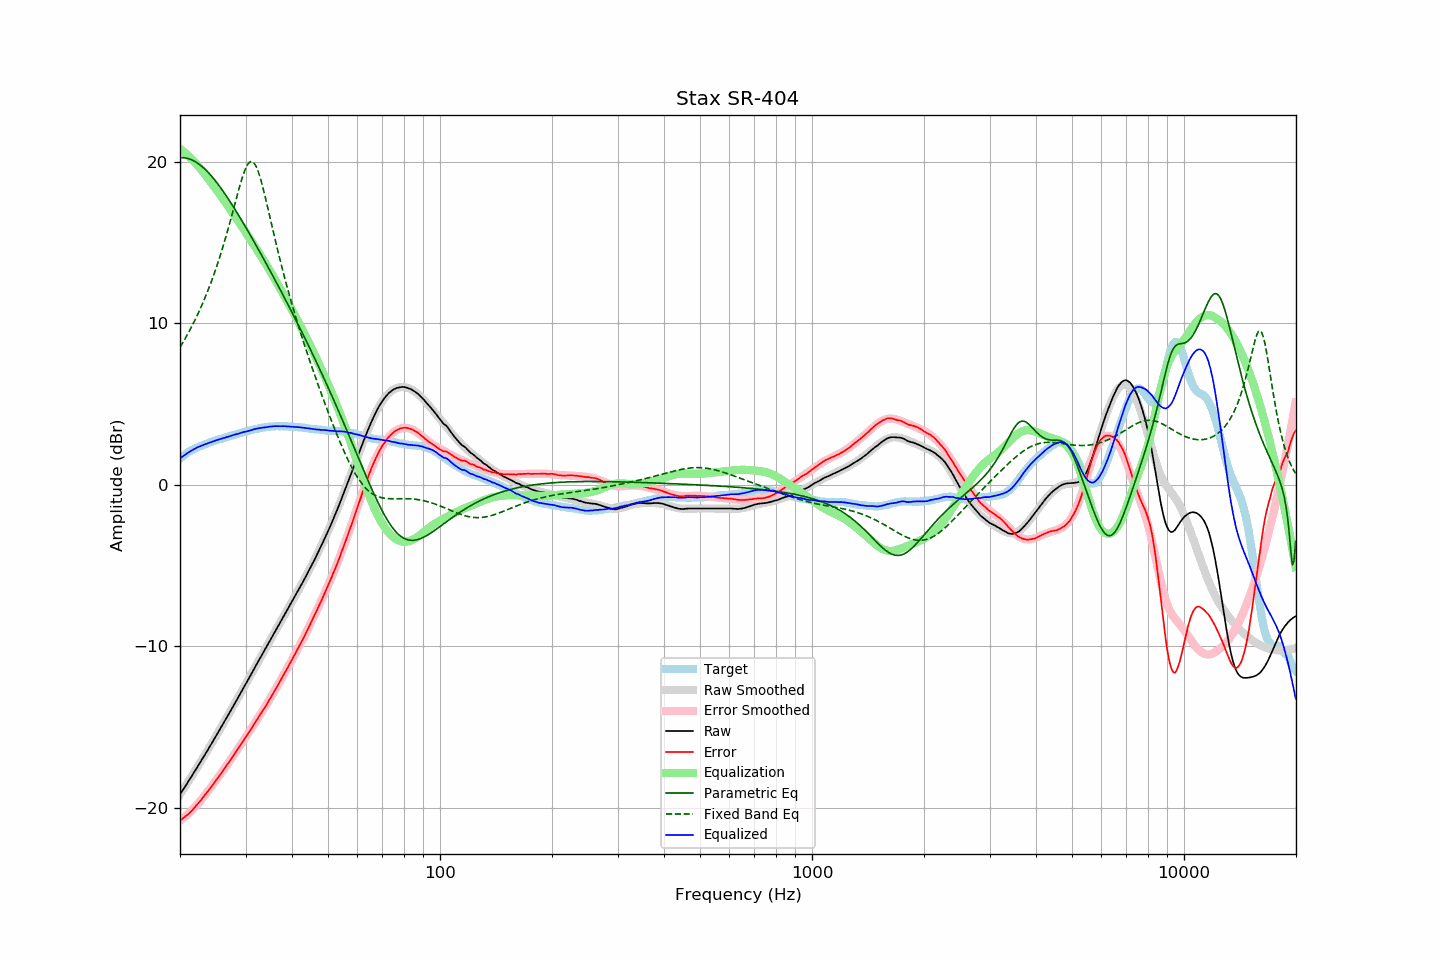

Values plotted in this chart, from the file beside it:
frequency, raw, error, smoothed, error_smoothed, equalization, parametric_eq, fixed_band_eq, equalized_raw, equalized_smoothed, target
20.00, -19.18, -20.78, -19.18, -20.81, 20.81, 20.27, 8.51, 1.63, 1.63, 1.61
20.20, -19.03, -20.72, -19.03, -20.73, 20.73, 20.27, 8.68, 1.70, 1.71, 1.69
20.40, -18.87, -20.64, -18.87, -20.65, 20.65, 20.26, 8.84, 1.78, 1.78, 1.78
20.61, -18.72, -20.56, -18.72, -20.57, 20.57, 20.25, 9.02, 1.85, 1.85, 1.84
20.81, -18.56, -20.49, -18.56, -20.48, 20.48, 20.23, 9.19, 1.92, 1.92, 1.93
21.02, -18.40, -20.41, -18.40, -20.39, 20.39, 20.21, 9.37, 1.99, 1.99, 2.01
21.23, -18.25, -20.32, -18.25, -20.30, 20.30, 20.18, 9.56, 2.05, 2.05, 2.07
21.44, -18.09, -20.22, -18.09, -20.20, 20.20, 20.14, 9.75, 2.11, 2.11, 2.13
21.66, -17.93, -20.11, -17.93, -20.10, 20.10, 20.09, 9.94, 2.17, 2.17, 2.18
21.87, -17.77, -20.00, -17.77, -19.99, 19.99, 20.04, 10.14, 2.23, 2.22, 2.23
22.09, -17.61, -19.89, -17.61, -19.89, 19.89, 19.98, 10.35, 2.28, 2.28, 2.28
22.31, -17.45, -19.78, -17.45, -19.78, 19.78, 19.92, 10.56, 2.33, 2.33, 2.33
22.54, -17.29, -19.66, -17.29, -19.66, 19.66, 19.85, 10.77, 2.37, 2.37, 2.37
22.76, -17.13, -19.54, -17.13, -19.54, 19.54, 19.77, 10.99, 2.41, 2.41, 2.41
22.99, -16.97, -19.41, -16.96, -19.41, 19.41, 19.69, 11.22, 2.44, 2.45, 2.44
23.22, -16.80, -19.28, -16.80, -19.29, 19.29, 19.60, 11.45, 2.49, 2.49, 2.48
23.45, -16.64, -19.15, -16.63, -19.16, 19.16, 19.50, 11.69, 2.52, 2.53, 2.52
23.69, -16.47, -19.03, -16.47, -19.03, 19.03, 19.40, 11.94, 2.56, 2.56, 2.55
23.92, -16.30, -18.89, -16.30, -18.90, 18.90, 19.30, 12.19, 2.60, 2.60, 2.60
24.16, -16.14, -18.78, -16.14, -18.77, 18.77, 19.19, 12.45, 2.63, 2.63, 2.64
24.40, -15.97, -18.64, -15.97, -18.63, 18.63, 19.07, 12.72, 2.67, 2.67, 2.67
24.65, -15.80, -18.50, -15.80, -18.50, 18.50, 18.95, 13.00, 2.70, 2.70, 2.70
24.89, -15.63, -18.36, -15.63, -18.36, 18.36, 18.83, 13.28, 2.74, 2.73, 2.73
25.14, -15.46, -18.23, -15.46, -18.23, 18.23, 18.70, 13.58, 2.77, 2.77, 2.77
25.39, -15.29, -18.09, -15.29, -18.09, 18.09, 18.57, 13.88, 2.80, 2.80, 2.80
25.65, -15.12, -17.96, -15.12, -17.95, 17.95, 18.44, 14.19, 2.83, 2.83, 2.84
25.91, -14.95, -17.81, -14.95, -17.81, 17.81, 18.30, 14.51, 2.86, 2.86, 2.86
26.16, -14.78, -17.66, -14.78, -17.67, 17.67, 18.16, 14.84, 2.89, 2.89, 2.89
26.43, -14.61, -17.54, -14.60, -17.53, 17.53, 18.01, 15.17, 2.92, 2.92, 2.92
26.69, -14.43, -17.38, -14.43, -17.38, 17.38, 17.87, 15.52, 2.96, 2.95, 2.95
26.96, -14.26, -17.24, -14.26, -17.24, 17.24, 17.72, 15.87, 2.98, 2.98, 2.98
27.23, -14.08, -17.10, -14.08, -17.10, 17.10, 17.56, 16.23, 3.01, 3.01, 3.02
27.50, -13.91, -16.96, -13.91, -16.95, 16.95, 17.41, 16.60, 3.04, 3.04, 3.05
27.77, -13.73, -16.79, -13.73, -16.81, 16.81, 17.25, 16.97, 3.08, 3.07, 3.07
28.05, -13.56, -16.66, -13.56, -16.66, 16.66, 17.09, 17.35, 3.10, 3.10, 3.11
28.33, -13.38, -16.50, -13.38, -16.51, 16.51, 16.93, 17.72, 3.14, 3.13, 3.12
28.62, -13.21, -16.36, -13.21, -16.37, 16.37, 16.77, 18.09, 3.15, 3.16, 3.15
28.90, -13.03, -16.22, -13.03, -16.22, 16.22, 16.60, 18.44, 3.19, 3.19, 3.19
29.19, -12.85, -16.06, -12.85, -16.07, 16.07, 16.44, 18.78, 3.22, 3.22, 3.21
29.48, -12.67, -15.92, -12.67, -15.92, 15.92, 16.27, 19.10, 3.25, 3.25, 3.26
29.78, -12.49, -15.77, -12.49, -15.77, 15.77, 16.10, 19.39, 3.28, 3.27, 3.27
30.08, -12.32, -15.62, -12.31, -15.62, 15.62, 15.93, 19.63, 3.29, 3.30, 3.30
30.38, -12.14, -15.47, -12.13, -15.46, 15.46, 15.76, 19.82, 3.32, 3.33, 3.33
30.68, -11.96, -15.32, -11.96, -15.31, 15.31, 15.59, 19.95, 3.35, 3.35, 3.36
30.99, -11.78, -15.16, -11.78, -15.16, 15.16, 15.42, 20.02, 3.38, 3.38, 3.38
31.30, -11.60, -15.01, -11.60, -15.00, 15.00, 15.24, 20.01, 3.40, 3.41, 3.40
31.61, -11.41, -14.84, -11.42, -14.85, 14.85, 15.07, 19.93, 3.44, 3.43, 3.43
31.93, -11.23, -14.68, -11.24, -14.70, 14.70, 14.89, 19.78, 3.46, 3.45, 3.45
32.24, -11.06, -14.52, -11.06, -14.54, 14.54, 14.71, 19.57, 3.48, 3.48, 3.47
32.57, -10.88, -14.37, -10.89, -14.38, 14.38, 14.53, 19.30, 3.50, 3.50, 3.49
32.89, -10.71, -14.23, -10.71, -14.22, 14.22, 14.36, 18.98, 3.52, 3.51, 3.52
33.22, -10.53, -14.07, -10.53, -14.06, 14.06, 14.18, 18.62, 3.54, 3.53, 3.54
33.55, -10.36, -13.91, -10.35, -13.90, 13.90, 13.99, 18.24, 3.55, 3.55, 3.55
33.89, -10.19, -13.75, -10.18, -13.74, 13.74, 13.81, 17.83, 3.55, 3.57, 3.56
34.23, -10.01, -13.60, -10.00, -13.58, 13.58, 13.63, 17.41, 3.57, 3.58, 3.59
34.57, -9.83, -13.42, -9.82, -13.42, 13.42, 13.45, 16.99, 3.59, 3.59, 3.59
34.92, -9.64, -13.24, -9.65, -13.25, 13.25, 13.27, 16.55, 3.61, 3.60, 3.60
35.27, -9.47, -13.09, -9.47, -13.08, 13.08, 13.08, 16.12, 3.61, 3.61, 3.62
35.62, -9.29, -12.90, -9.29, -12.91, 12.91, 12.90, 15.69, 3.62, 3.62, 3.61
35.97, -9.11, -12.73, -9.12, -12.74, 12.74, 12.71, 15.27, 3.63, 3.62, 3.62
... 635 more rows
